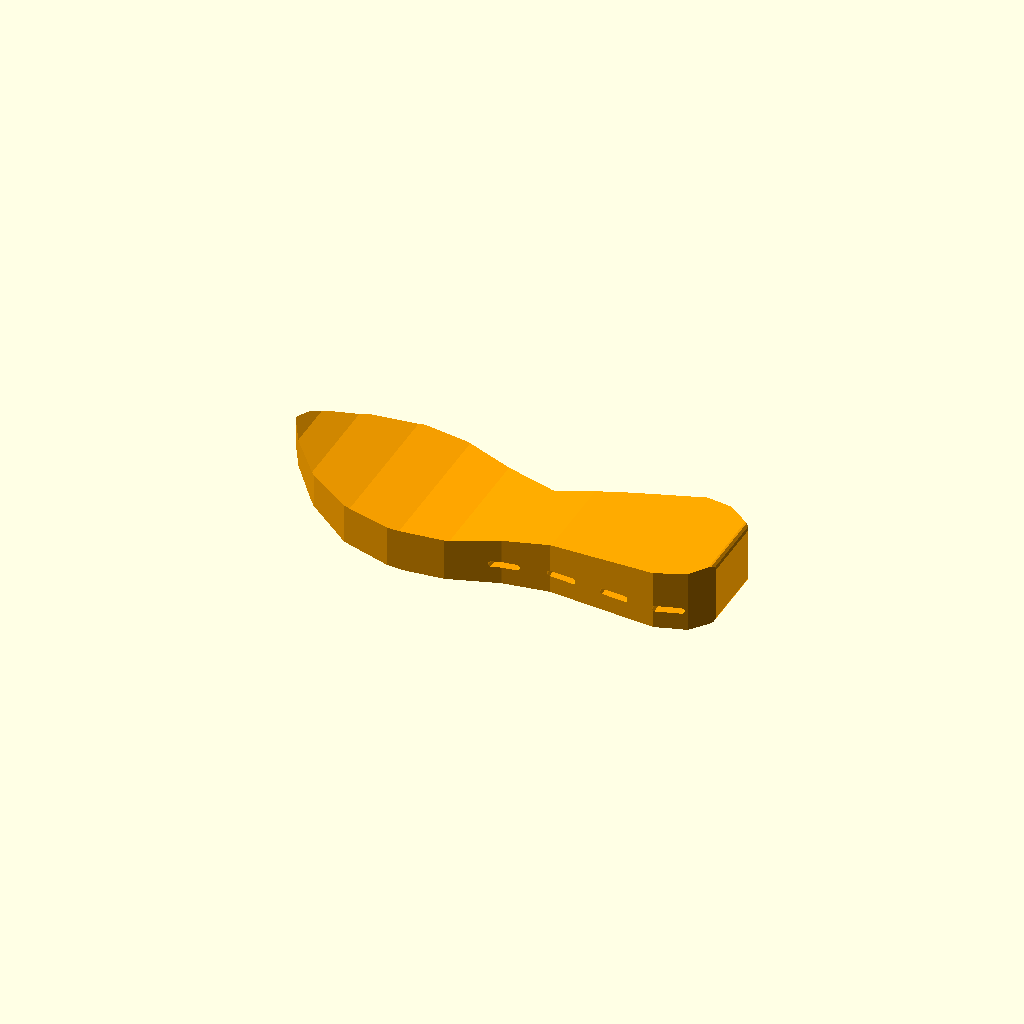
Cell 1: rendered with the file's own defaults.
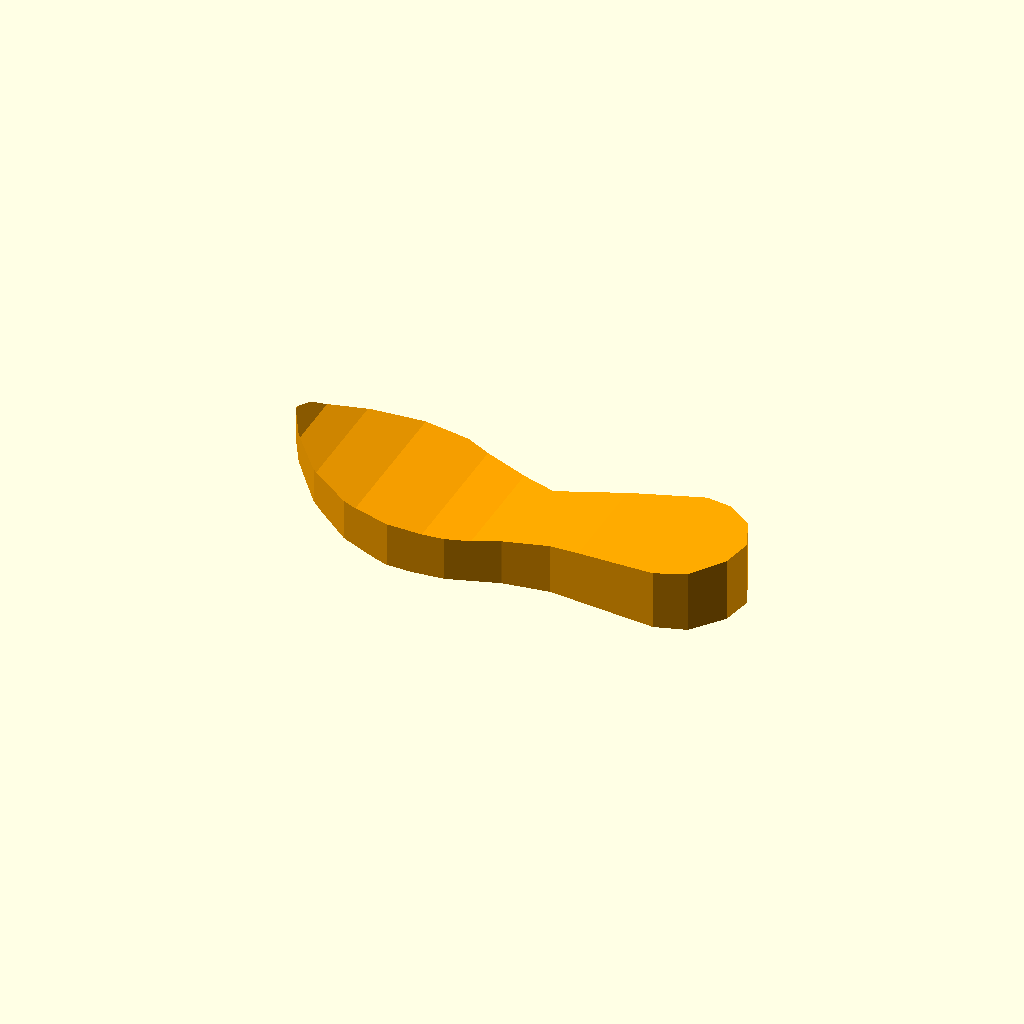
Cell 2 — shape set to "mid", the other parameters unchanged.
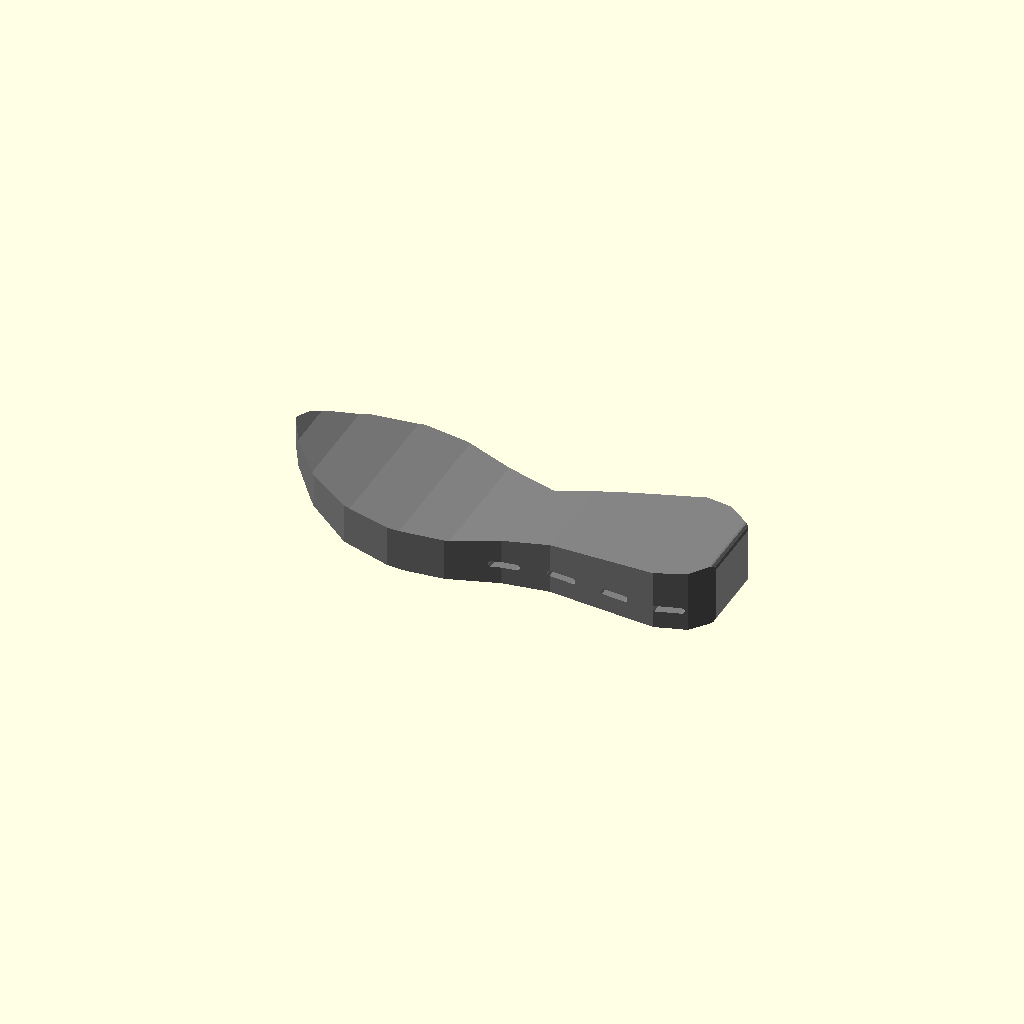
Cell 3: COLOR = "Gray" (everything else at default).
One fixed orthographic camera (rotation 55°, 0°, 25°; colour scheme Cornfield) for every cell.
OpenSCAD source file inputs/thingiverse/files/thing-3888489/files/outsole-openSCAD-noSlit.scad:
shape="soft";// [soft,mid,hard]
//slit = 5; //[1:15]
COLOR="Orange"; // [Navy,Green,Orange,Gray]

color(COLOR)
//difference(){    
intersection(){


    if (shape=="soft"){    //前反りソフト
        difference(){
        rotate(a=90,v=[1,0,0])
            linear_extrude(height=120,center=true,convexity=10)
            offset(r=3)
            polygon(points=[[0,41],[0,30],[26,15],[56,5],[95,0],[278,0],[278,34],[182,27],[123,21],[92,21],[58,24],[26,30],[8,36]]);
        
        // 横を抜く穴
        translate([0,0,10])
        rotate(a=90,v=[1,0,0])
        for(i = [0 : 1 : 4])
        hull(){
            translate([146+35*i,0,0])
            cylinder(h=100, r=2, center = true);
            translate([161+35*i,0,0])
            cylinder(h=100, r=2, center = true);
            }
        }
    } 
    

    
    else if(shape=="mid"){
        rotate(a=90,v=[1,0,0])
        linear_extrude(height=120,center=true,convexity=10)
        offset(r=3)
            polygon(points=[[0,48],[0,35],[16,24],[36,14],[57,7],[78,2],[100,0],[290,0],[290,35],[200,28],[135,22],[106,22],[62,26],[30,33],[10,40]]);
    }
    
    
    else if(shape=="hard"){   //前反りハード
        rotate(a=90,v=[1,0,0])
        linear_extrude(height=120,center=true,convexity=10)
        offset(r=3)
            polygon(points=[[0,8],[0,17.5],[0,8],[0,17.5],[290,35],[290,0],[230,0],[230,12],[170,12],[100,0],[62,0]]);
    }


    //上断面図
    translate(v=[0,-50,0])
        linear_extrude(height=120,center=true,convexity=10)
        offset(r=-1)
            polygon(points=[[0,55],[9,40],[28,20],[54,6],[85,0],[120,3],[152,13],[181,17],[250,10],[270,16],[286,36],[290,56],[281,77],[263,91],[246,95],[202,85],[158,73],[91,101],[62,103],[31,92],[11,77],[4,68]]);
}

/*
for(i = [0: slit*3 :290])
    translate([i,0,-3]) 
    rotate(a=45, v=[0,1,0])
    scale(v=[1,200,1])
    cube(slit*0.75,center=true);
}
*/
Parameter table extracted from the source (name, type, default, range or options):
shape: string, default "soft", options "soft", "mid", "hard"
COLOR: string, default "Orange", options "Navy", "Green", "Orange", "Gray"
